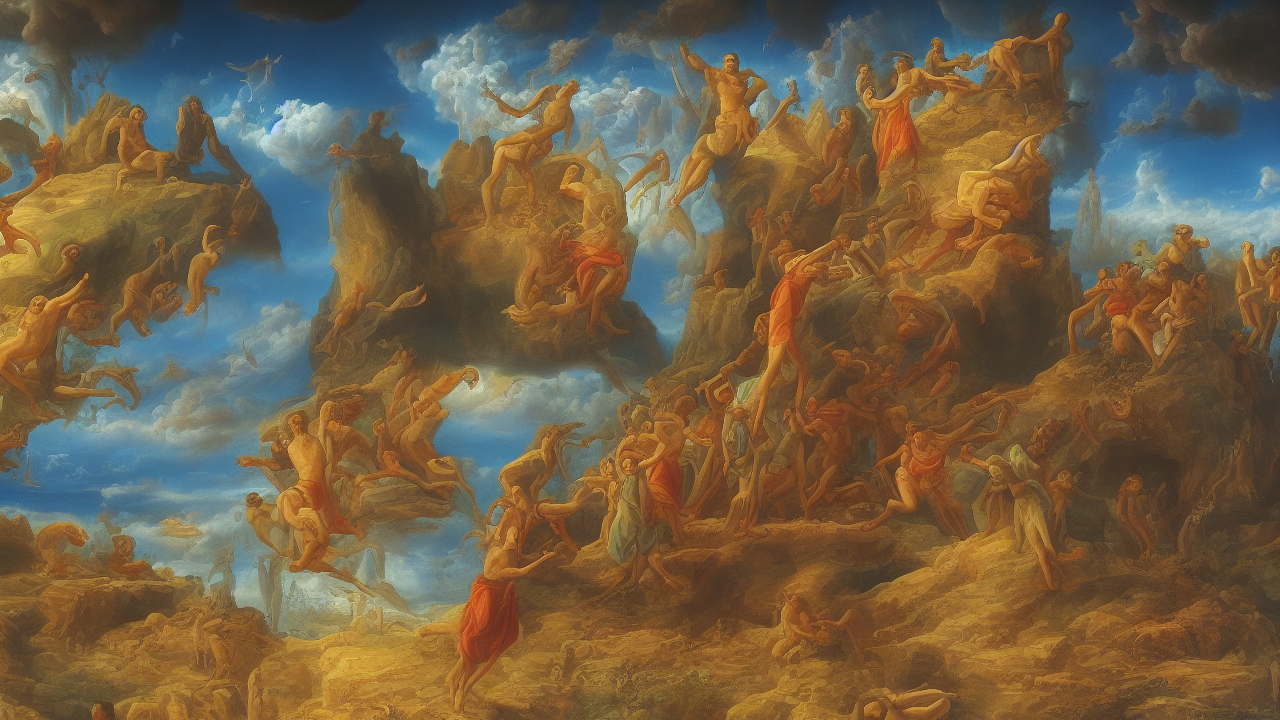
Generation parameters embedded in this image by AUTOMATIC1111 Stable Diffusion web UI or a fork of it (Forge, ...) (PNG 'parameters' text chunk):
surrealist style, A surrealist scene illustrating the biblical theme of hope, high quality, cinematic detail
Steps: 25, Sampler: Euler a, Schedule type: Automatic, CFG scale: 7.0, Seed: 2797298946, Size: 1280x720, Model hash: 6ce0161689, Model: v1-5-pruned-emaonly, Version: v1.10.1